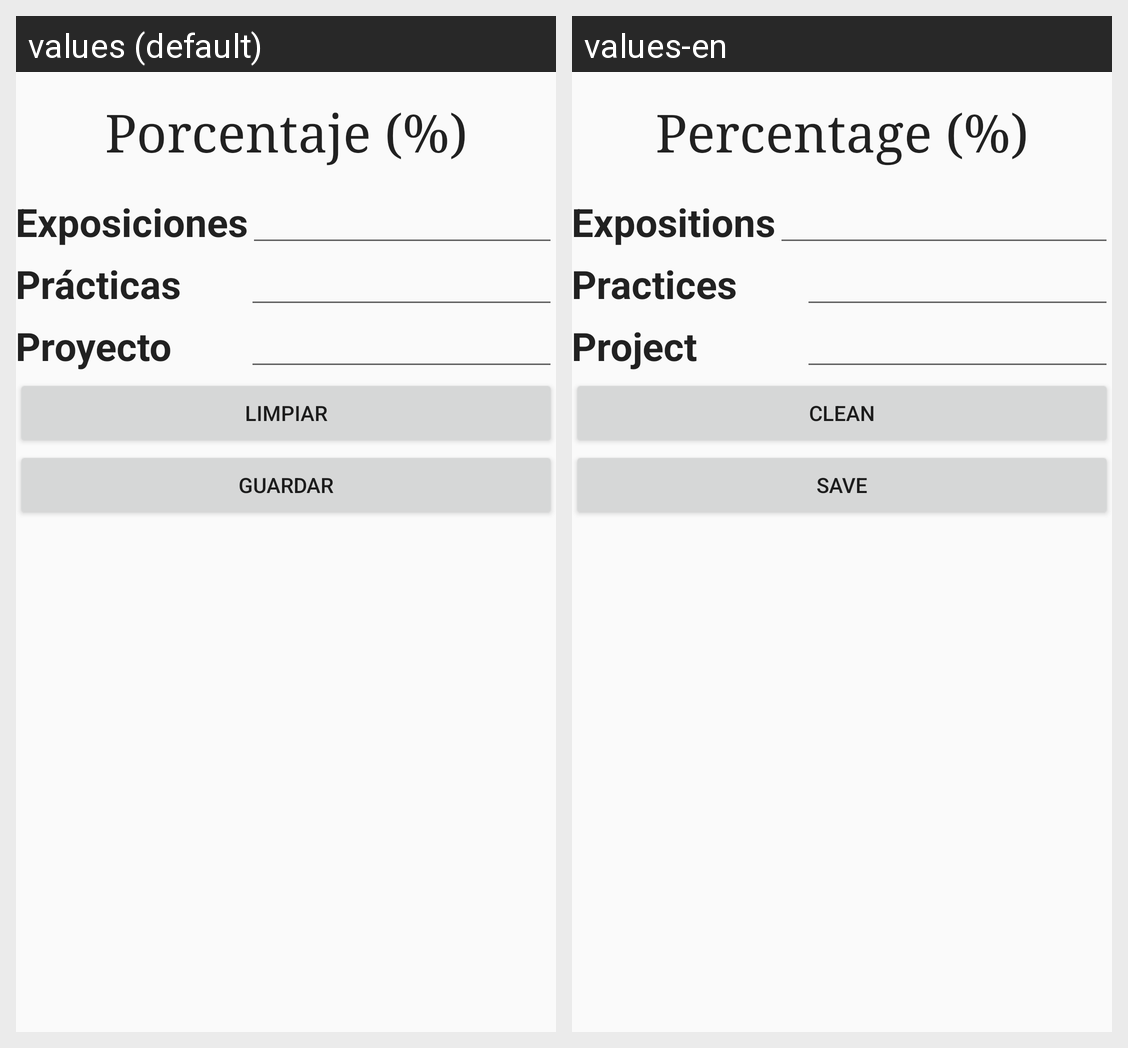

Translations of the strings shown on this Android screen, per locale in the grid:
Android screen res/layout/activity_main22.xml rendered under 2 locales, left to right: values (default), values-en. Device: Nexus 5 (rendered at 1080×1920; each locale shown at half size, 540×960, under a caption strip naming it); theme AppTheme.
Strings drawn on this screen, with the default value and each locale's value (text and hints the layout hard-codes, and strings that could not be matched under every locale, appear in the picture but are not listed):

porcentaje
  values: Porcentaje (%)
  values-en: Percentage (%)

exposiciones
  values: Exposiciones
  values-en: Expositions

practicas
  values: Prácticas
  values-en: Practices

proyecto
  values: Proyecto
  values-en: Project

limpiar
  values: Limpiar
  values-en: Clean

guardar
  values: Guardar
  values-en: Save
